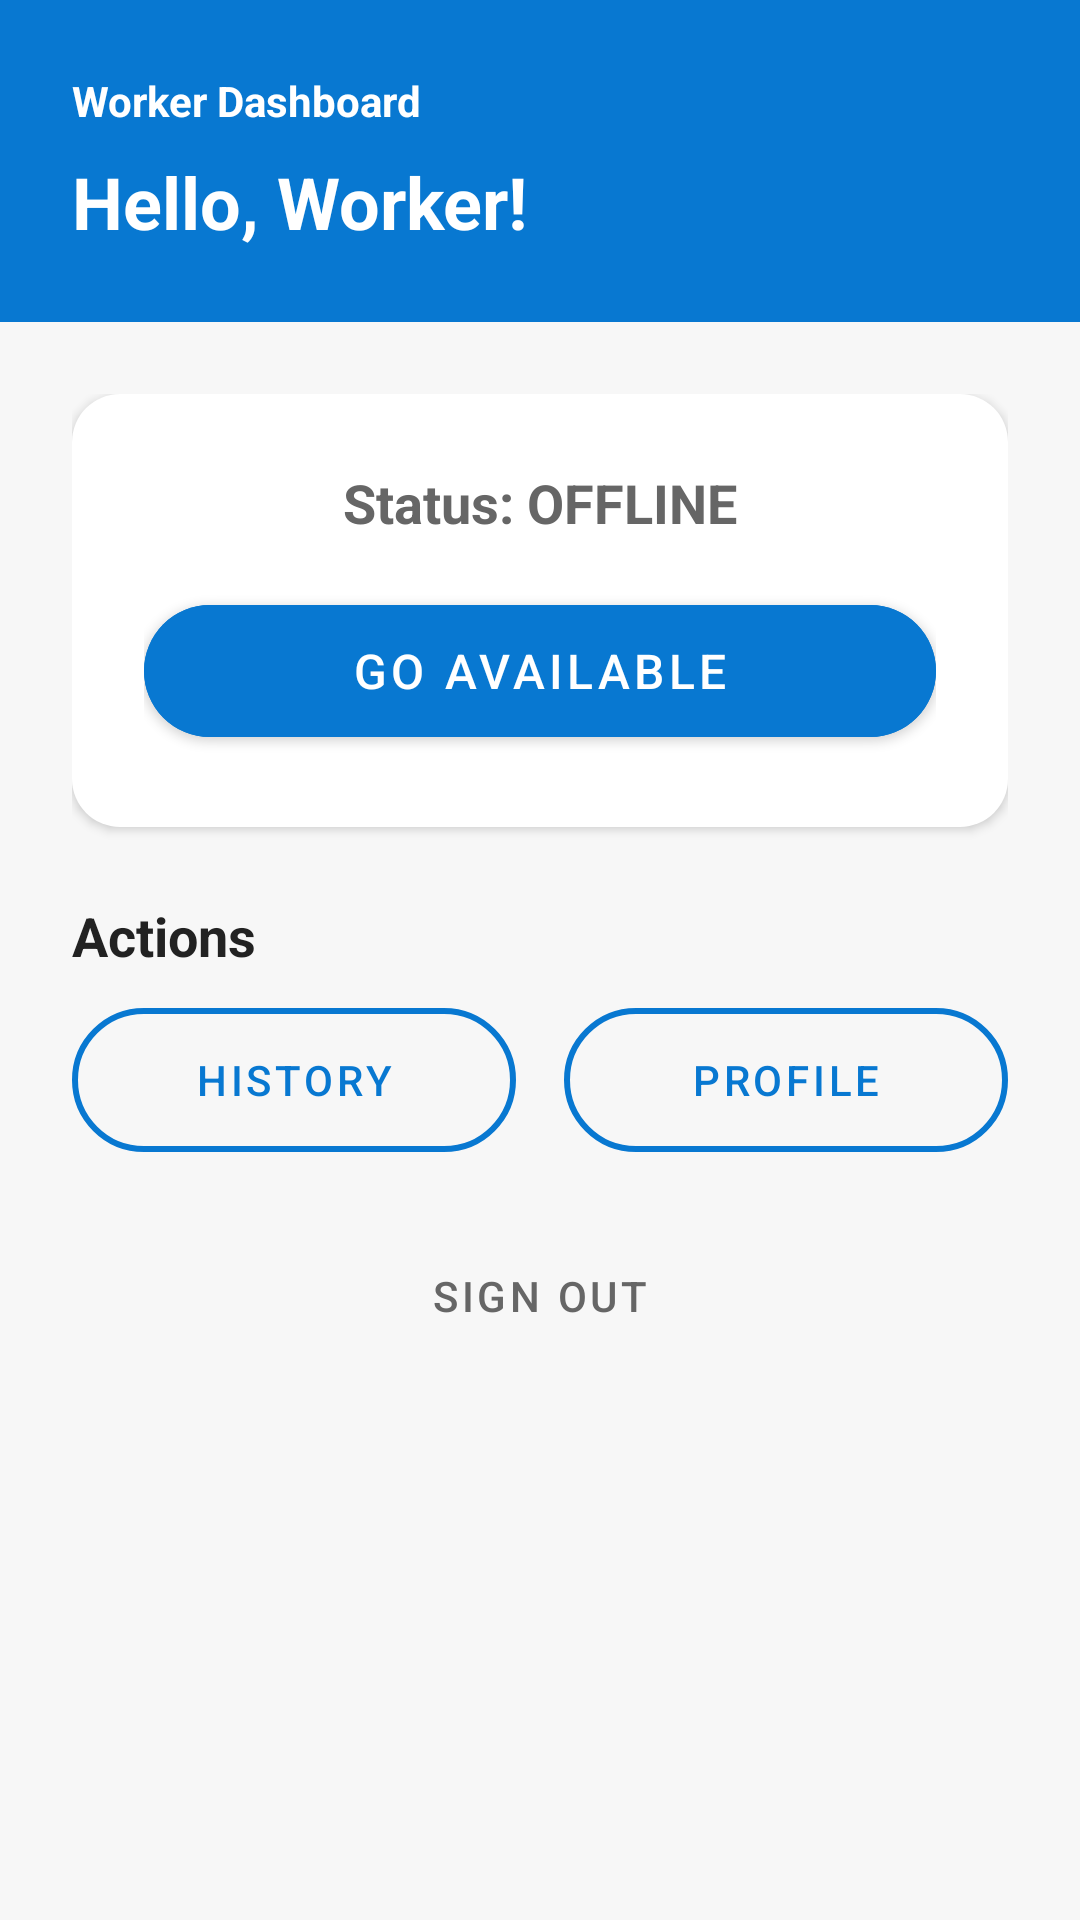

The Android layout XML behind this screen, and the referenced resources:
<!-- AndroidManifest.xml: application theme Theme.EmergencyRouteFinder -->
<!-- res/layout/activity_worker_dashboard.xml -->
<?xml version="1.0" encoding="utf-8"?>
<LinearLayout xmlns:android="http://schemas.android.com/apk/res/android"
    xmlns:app="http://schemas.android.com/apk/res-auto"
    android:layout_width="match_parent"
    android:layout_height="match_parent"
    android:background="@color/bg_light"
    android:orientation="vertical">

    <LinearLayout
        android:layout_width="match_parent"
        android:layout_height="wrap_content"
        android:background="@color/brand_blue"
        android:orientation="vertical"
        android:padding="24dp">

        <TextView
            android:layout_width="match_parent"
            android:layout_height="wrap_content"
            android:text="Worker Dashboard"
            android:textColor="@color/white"
            android:textSize="14sp"
            android:textStyle="bold" />

        <TextView
            android:id="@+id/tv_welcome"
            android:layout_width="match_parent"
            android:layout_height="wrap_content"
            android:layout_marginTop="8dp"
            android:text="Hello, Worker!"
            android:textColor="@color/white"
            android:textSize="24sp"
            android:textStyle="bold" />
    </LinearLayout>

    <ScrollView
        android:layout_width="match_parent"
        android:layout_height="match_parent"
        android:fillViewport="true">

        <LinearLayout
            android:layout_width="match_parent"
            android:layout_height="wrap_content"
            android:orientation="vertical"
            android:padding="24dp">

            <LinearLayout
                android:layout_width="match_parent"
                android:layout_height="wrap_content"
                android:background="@drawable/bg_rounded_card"
                android:elevation="2dp"
                android:gravity="center"
                android:orientation="vertical"
                android:padding="24dp"
                android:layout_marginBottom="24dp">

                <TextView
                    android:id="@+id/tv_availability_status"
                    android:layout_width="wrap_content"
                    android:layout_height="wrap_content"
                    android:text="Status: OFFLINE"
                    android:textColor="@color/text_secondary"
                    android:textSize="18sp"
                    android:textStyle="bold"
                    android:layout_marginBottom="16dp"/>

                <Button
                    android:id="@+id/btn_toggle_availability"
                    android:layout_width="match_parent"
                    android:layout_height="56dp"
                    android:backgroundTint="@color/brand_blue"
                    android:text="Go Available"
                    android:textSize="16sp"
                    app:cornerRadius="28dp" />
            </LinearLayout>

            <androidx.cardview.widget.CardView
                android:id="@+id/card_active_emergency"
                android:layout_width="match_parent"
                android:layout_height="wrap_content"
                android:layout_marginBottom="24dp"
                app:cardBackgroundColor="@color/emergency_red"
                app:cardCornerRadius="16dp"
                app:cardElevation="4dp"
                android:visibility="gone">

                <LinearLayout
                    android:layout_width="match_parent"
                    android:layout_height="wrap_content"
                    android:orientation="vertical"
                    android:padding="20dp"
                    android:gravity="center">

                    <TextView
                        android:layout_width="wrap_content"
                        android:layout_height="wrap_content"
                        android:text="ACTIVE EMERGENCY!"
                        android:textColor="@color/white"
                        android:textSize="18sp"
                        android:textStyle="bold" />
                    
                    <TextView
                        android:layout_width="wrap_content"
                        android:layout_height="wrap_content"
                        android:layout_marginTop="4dp"
                        android:text="Tap to open live response view"
                        android:textColor="@color/white"
                        android:textSize="14sp" />
                </LinearLayout>
            </androidx.cardview.widget.CardView>

            <TextView
                android:layout_width="match_parent"
                android:layout_height="wrap_content"
                android:layout_marginBottom="12dp"
                android:text="Actions"
                android:textColor="@color/text_dark"
                android:textSize="18sp"
                android:textStyle="bold" />

            <LinearLayout
                android:layout_width="match_parent"
                android:layout_height="wrap_content"
                android:orientation="horizontal">

                <Button
                    android:id="@+id/btn_history"
                    android:layout_width="0dp"
                    android:layout_height="wrap_content"
                    android:layout_weight="1"
                    android:layout_marginEnd="8dp"
                    android:background="@drawable/bg_rounded_button_outline"
                    android:text="History"
                    android:textColor="@color/brand_blue"
                    app:backgroundTint="@null" />

                <Button
                    android:id="@+id/btn_profile"
                    android:layout_width="0dp"
                    android:layout_height="wrap_content"
                    android:layout_weight="1"
                    android:layout_marginStart="8dp"
                    android:background="@drawable/bg_rounded_button_outline"
                    android:text="Profile"
                    android:textColor="@color/brand_blue"
                    app:backgroundTint="@null" />
            </LinearLayout>

            <Button
                android:id="@+id/btn_logout"
                android:layout_width="match_parent"
                android:layout_height="wrap_content"
                android:layout_marginTop="24dp"
                android:layout_marginBottom="24dp"
                android:background="@android:color/transparent"
                android:text="Sign Out"
                android:textColor="@color/text_secondary"
                app:backgroundTint="@null" />

        </LinearLayout>
    </ScrollView>
</LinearLayout>
<!-- resources referenced by this layout -->
<resources>
  <color name="bg_light">#F7F7F7</color>
  <color name="brand_blue">#0878D1</color>
  <color name="emergency_red">#E60012</color>
  <color name="text_dark">#222222</color>
  <color name="text_secondary">#666666</color>
  <color name="white">#FFFFFF</color>
  <!-- drawable bg_rounded_button_outline (drawable) -->
  <?xml version="1.0" encoding="utf-8"?>
  <shape xmlns:android="http://schemas.android.com/apk/res/android">
      <stroke android:width="2dp" android:color="@color/brand_blue" />
      <solid android:color="@android:color/transparent" />
      <corners android:radius="24dp" />
  </shape>
  <!-- drawable bg_rounded_card (drawable) -->
  <?xml version="1.0" encoding="utf-8"?>
  <shape xmlns:android="http://schemas.android.com/apk/res/android">
      <solid android:color="@color/white" />
      <corners android:radius="16dp" />
      <padding android:left="16dp" android:top="16dp" android:right="16dp" android:bottom="16dp" />
  </shape>
  <style name="Theme.EmergencyRouteFinder" parent="Theme.MaterialComponents.Light.NoActionBar">
          <item name="colorPrimary">@color/emergency_red</item>
          <item name="colorPrimaryVariant">@color/red_darker</item>
          <item name="colorOnPrimary">@color/white</item>
          <item name="colorSecondary">@color/brand_blue</item>
          <item name="colorOnSecondary">@color/white</item>
          <item name="android:statusBarColor">@color/emergency_red</item>
          <item name="android:navigationBarColor">@color/bg_light</item>
          <item name="android:windowBackground">@color/bg_light</item>
          <item name="colorSurface">@color/white</item>
          <item name="colorOnSurface">@color/text_dark</item>
          <item name="android:textColorPrimary">@color/text_dark</item>
          <item name="android:textColorSecondary">@color/text_secondary</item>
          <item name="android:editTextColor">@color/text_dark</item>
          <item name="android:textColorHint">@color/text_secondary</item>
          <item name="editTextColor">@color/text_dark</item>
          
          <item name="textInputStyle">@style/Widget.EmergencyRouteFinder.TextInputLayout</item>
          <item name="radioButtonStyle">@style/Widget.EmergencyRouteFinder.RadioButton</item>
      </style>
  <color name="red_darker">#8E0000</color>
  <style name="Widget.EmergencyRouteFinder.TextInputLayout" parent="Widget.MaterialComponents.TextInputLayout.OutlinedBox">
          <item name="boxStrokeColor">@color/brand_blue</item>
          <item name="hintTextColor">@color/brand_blue</item>
          <item name="android:textColorHint">@color/text_secondary</item>
          <item name="boxBackgroundColor">@color/white</item>
          <item name="boxCornerRadiusTopStart">12dp</item>
          <item name="boxCornerRadiusTopEnd">12dp</item>
          <item name="boxCornerRadiusBottomStart">12dp</item>
          <item name="boxCornerRadiusBottomEnd">12dp</item>
      </style>
  <style name="Widget.EmergencyRouteFinder.RadioButton" parent="Widget.MaterialComponents.CompoundButton.RadioButton">
          <item name="android:textColor">@color/text_dark</item>
          <item name="buttonTint">@color/brand_blue</item>
      </style>
</resources>
